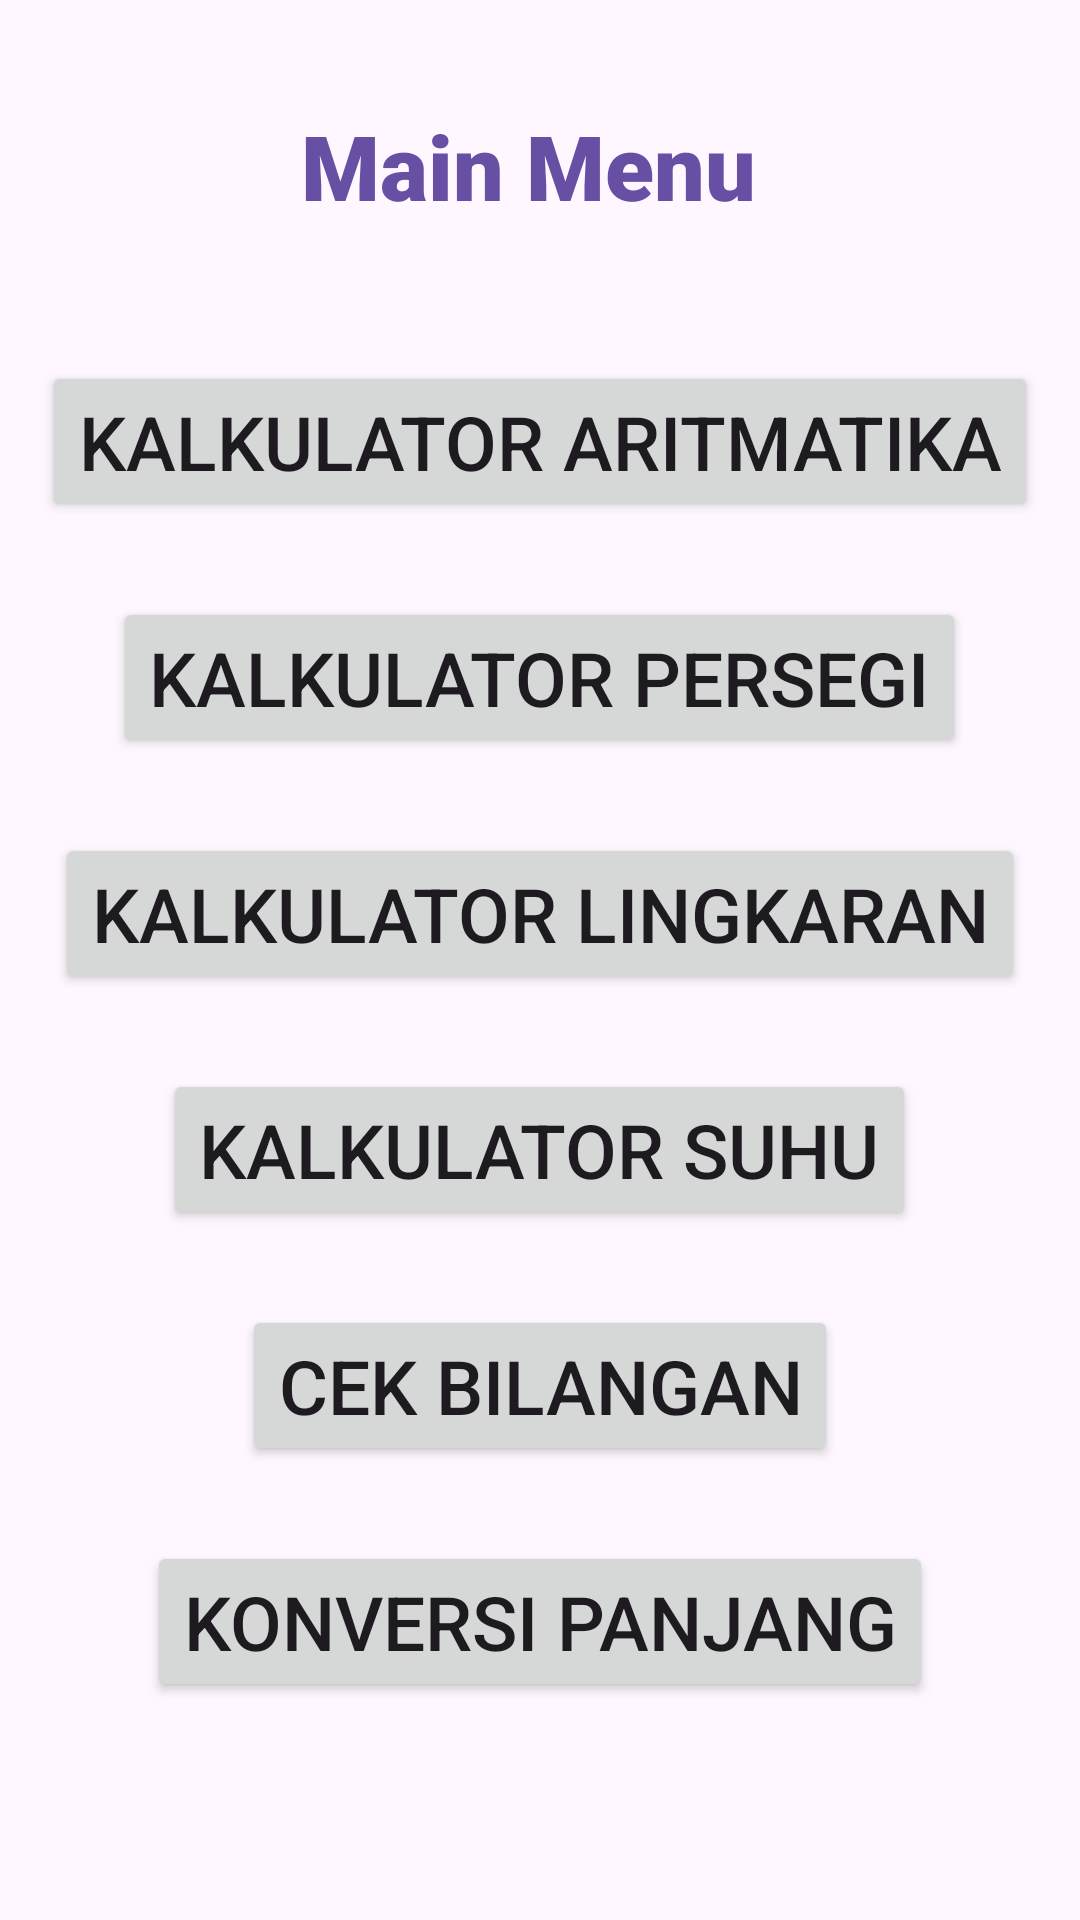

Layout XML and referenced resources for this Android screen:
<!-- AndroidManifest.xml: application theme Theme.PraktekModul1 -->
<!-- res/layout/activity_main_menu.xml -->
<?xml version="1.0" encoding="utf-8"?>
<LinearLayout xmlns:android="http://schemas.android.com/apk/res/android"
    xmlns:app="http://schemas.android.com/apk/res-auto"
    xmlns:tools="http://schemas.android.com/tools"
    android:layout_width="match_parent"
    android:layout_height="match_parent"
    android:orientation="vertical"
    tools:context=".MainActivity">
    <LinearLayout
        android:layout_width="match_parent"
        android:layout_height="wrap_content"
        android:orientation="horizontal"
        android:padding="10dp"
        android:layout_marginTop="25dp"
        android:gravity="center">

        <TextView
            android:layout_width="wrap_content"
            android:layout_height="wrap_content"
            android:text="Main Menu "
            android:textColor="#6750A3"
            android:fontFamily="sans-serif-black"
            android:textSize="30sp" />
    </LinearLayout>
    <LinearLayout
        android:layout_width="match_parent"
        android:layout_height="wrap_content"
        android:orientation="horizontal"
        android:layout_marginTop="25dp"
        android:padding="10dp"
        android:gravity="center">

        <Button
            android:id="@+id/aritmatika"
            android:layout_width="wrap_content"
            android:layout_height="wrap_content"
            android:gravity="center"
            android:text="Kalkulator Aritmatika"
            android:textSize="25sp"
            app:strokeColor="@color/black" />
    </LinearLayout>
    <LinearLayout
        android:layout_width="match_parent"
        android:layout_height="wrap_content"
        android:orientation="horizontal"
        android:layout_marginTop="5dp"
        android:padding="10dp"
        android:gravity="center">

        <Button
            android:id="@+id/persegi"
            android:layout_width="wrap_content"
            android:layout_height="wrap_content"
            android:gravity="center"
            android:text="Kalkulator Persegi"
            android:textSize="25sp"
            app:strokeColor="@color/black" />
    </LinearLayout>
    <LinearLayout
        android:layout_width="match_parent"
        android:layout_height="wrap_content"
        android:orientation="horizontal"
        android:layout_marginTop="5dp"
        android:padding="10dp"
        android:gravity="center">

        <Button
            android:id="@+id/lingkaran"
            android:layout_width="wrap_content"
            android:layout_height="wrap_content"
            android:gravity="center"
            android:text="Kalkulator Lingkaran"
            android:textSize="25sp"
            app:strokeColor="@color/black" />
    </LinearLayout>
    <LinearLayout
        android:layout_width="match_parent"
        android:layout_height="wrap_content"
        android:orientation="horizontal"
        android:layout_marginTop="5dp"
        android:padding="10dp"
        android:gravity="center">

        <Button
            android:id="@+id/suhu"
            android:layout_width="wrap_content"
            android:layout_height="wrap_content"
            android:gravity="center"
            android:text="Kalkulator Suhu"
            android:textSize="25sp"
            app:strokeColor="@color/black" />
    </LinearLayout>
    <LinearLayout
        android:layout_width="match_parent"
        android:layout_height="wrap_content"
        android:orientation="horizontal"
        android:layout_marginTop="5dp"
        android:padding="10dp"
        android:gravity="center">

        <Button
            android:id="@+id/cekbilangan"
            android:layout_width="wrap_content"
            android:layout_height="wrap_content"
            android:gravity="center"
            android:text="Cek Bilangan"
            android:textSize="25sp"
            app:strokeColor="@color/black" />
    </LinearLayout>
    <LinearLayout
        android:layout_width="match_parent"
        android:layout_height="wrap_content"
        android:orientation="horizontal"
        android:layout_marginTop="5dp"
        android:padding="10dp"
        android:gravity="center">

        <Button
            android:id="@+id/konversi"
            android:layout_width="wrap_content"
            android:layout_height="wrap_content"
            android:gravity="center"
            android:text="Konversi Panjang"
            android:textSize="25sp"
            app:strokeColor="@color/black" />
    </LinearLayout>
</LinearLayout>
<!-- resources referenced by this layout -->
<resources>
  <style name="Theme.PraktekModul1" parent="Base.Theme.PraktekModul1" />
  <style name="Base.Theme.PraktekModul1" parent="Theme.Material3.DayNight.NoActionBar">
          
          
      </style>
  <!-- not gathered from this repository: default colours our renderer supplied (Android Studio template values) -->
  <color name="black">#FF000000</color>
</resources>
